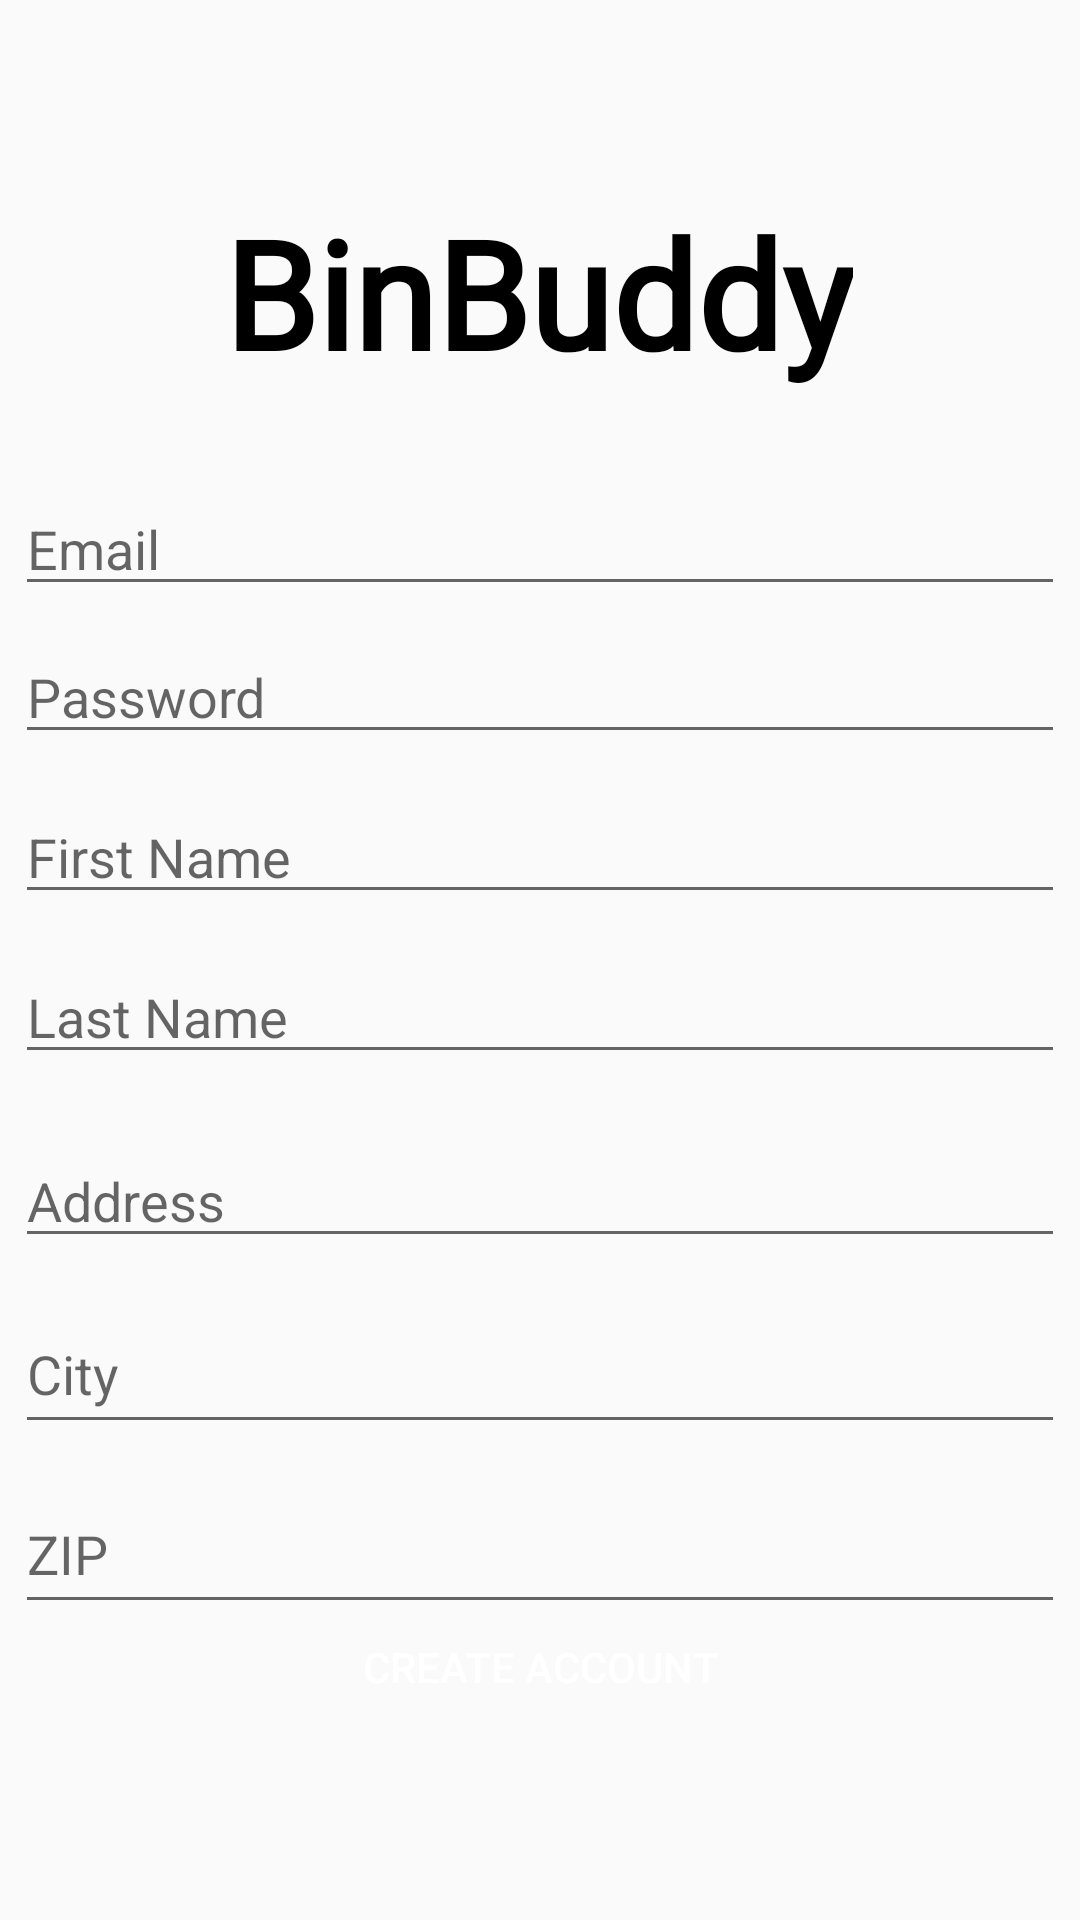

Here is an Android app screen rendered from its layout file. Give the layout XML and the strings, colors and styles it references.
<!-- AndroidManifest.xml: application theme Theme.BinBuddy -->
<!-- res/layout/fragment_create_account.xml -->
<?xml version="1.0" encoding="utf-8"?>
<androidx.constraintlayout.widget.ConstraintLayout xmlns:android="http://schemas.android.com/apk/res/android"
    xmlns:app="http://schemas.android.com/apk/res-auto"
    xmlns:tools="http://schemas.android.com/tools"
    android:layout_width="match_parent"
    android:layout_height="match_parent"
    tools:context=".loginFragment">


    <TextView
        android:id="@+id/tvTitle2"
        android:layout_width="wrap_content"
        android:layout_height="wrap_content"
        android:layout_marginTop="64dp"
        android:fontFamily="@font/kadwa"
        android:text="BinBuddy"
        android:textColor="#000000"
        android:textSize="50sp"
        android:textStyle="bold"
        app:layout_constraintEnd_toEndOf="parent"
        app:layout_constraintHorizontal_bias="0.497"
        app:layout_constraintStart_toStartOf="parent"
        app:layout_constraintTop_toTopOf="parent" />

    <EditText
        android:id="@+id/EtEnterFirstName"
        android:layout_width="350dp"
        android:layout_height="wrap_content"
        android:hint="First Name"
        app:layout_constraintBottom_toBottomOf="parent"
        app:layout_constraintEnd_toEndOf="parent"
        app:layout_constraintHorizontal_bias="0.491"
        app:layout_constraintStart_toStartOf="parent"
        app:layout_constraintTop_toTopOf="parent"
        app:layout_constraintVertical_bias="0.44" />

    <EditText
        android:id="@+id/EtEmail"
        android:layout_width="350dp"
        android:layout_height="wrap_content"
        android:layout_marginBottom="8dp"
        android:hint="Email"
        app:layout_constraintBottom_toTopOf="@+id/EtPassWord"
        app:layout_constraintEnd_toEndOf="parent"
        app:layout_constraintHorizontal_bias="0.508"
        app:layout_constraintStart_toStartOf="parent" />

    <EditText
        android:id="@+id/EtPassWord"
        android:layout_width="350dp"
        android:layout_height="wrap_content"
        android:layout_marginBottom="12dp"
        android:hint="Password"
        app:layout_constraintBottom_toTopOf="@+id/EtEnterFirstName"
        app:layout_constraintEnd_toEndOf="parent"
        app:layout_constraintHorizontal_bias="0.491"
        app:layout_constraintStart_toStartOf="parent" />

    <EditText
        android:id="@+id/EtEnterLastName"
        android:layout_width="350dp"
        android:layout_height="wrap_content"
        android:layout_marginTop="12dp"
        android:hint="Last Name"
        app:layout_constraintEnd_toEndOf="parent"
        app:layout_constraintHorizontal_bias="0.491"
        app:layout_constraintStart_toStartOf="parent"
        app:layout_constraintTop_toBottomOf="@+id/EtEnterFirstName" />

    <EditText
        android:id="@+id/EtEnterAddress"
        android:layout_width="350dp"
        android:layout_height="wrap_content"
        android:layout_marginTop="20dp"
        android:hint="Address"
        app:layout_constraintEnd_toEndOf="parent"
        app:layout_constraintHorizontal_bias="0.491"
        app:layout_constraintStart_toStartOf="parent"
        app:layout_constraintTop_toBottomOf="@+id/EtEnterLastName" />

    <EditText
        android:id="@+id/EtZip"
        android:layout_width="350dp"
        android:layout_height="50dp"
        android:layout_marginTop="72dp"
        android:hint="ZIP"
        app:layout_constraintEnd_toEndOf="parent"
        app:layout_constraintHorizontal_bias="0.508"
        app:layout_constraintStart_toStartOf="parent"
        app:layout_constraintTop_toBottomOf="@+id/EtEnterAddress" />

    <EditText
        android:id="@+id/EtCity"
        android:layout_width="350dp"
        android:layout_height="50dp"
        android:layout_marginTop="12dp"
        android:hint="City"
        app:layout_constraintEnd_toEndOf="parent"
        app:layout_constraintHorizontal_bias="0.491"
        app:layout_constraintStart_toStartOf="parent"
        app:layout_constraintTop_toBottomOf="@+id/EtEnterAddress"
        android:autofillHints="" />

    <Button
        android:id="@+id/butNewAcc"
        android:layout_width="350dp"
        android:layout_height="57dp"
        android:layout_marginBottom="56dp"
        android:background="@drawable/mybutton"
        android:backgroundTint="#5D26FB"
        android:text="Create Account"
        android:textColor="#FFFFFF"
        app:layout_constraintBottom_toBottomOf="parent"
        app:layout_constraintEnd_toEndOf="parent"
        app:layout_constraintHorizontal_bias="0.508"
        app:layout_constraintStart_toStartOf="parent" />


</androidx.constraintlayout.widget.ConstraintLayout>
<!-- resources referenced by this layout -->
<resources>
  <style name="Theme.BinBuddy" parent="Base.Theme.BinBuddy" />
  <style name="Base.Theme.BinBuddy" parent="Theme.AppCompat.Light.NoActionBar">
          
          
      </style>
</resources>
